Run: headless pygame with SDL's dummy video driver; simulated clock (each Clock.tick advances the game by its frame time, no real sleeping); random seed 0; keys injected as events and as key.get_pressed() state; no mouse input.
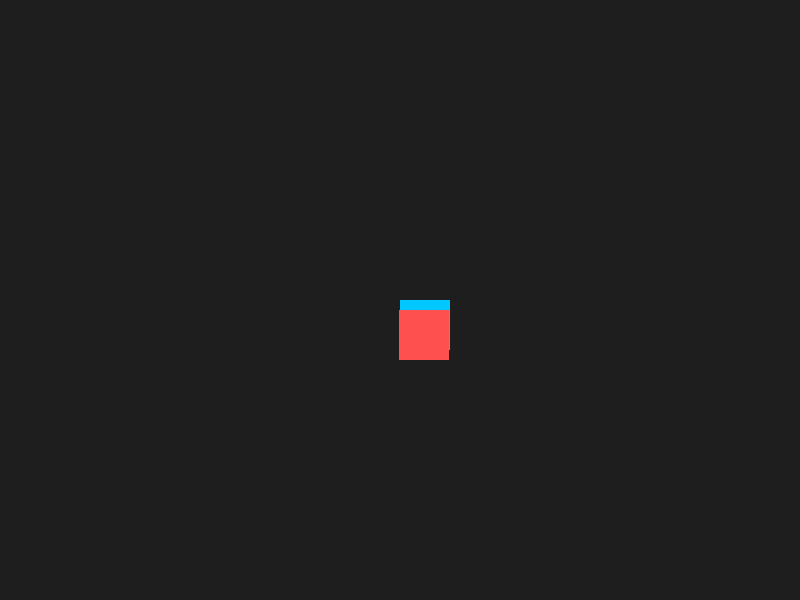
Frame 1 of 4 · flips 1–60 · no input
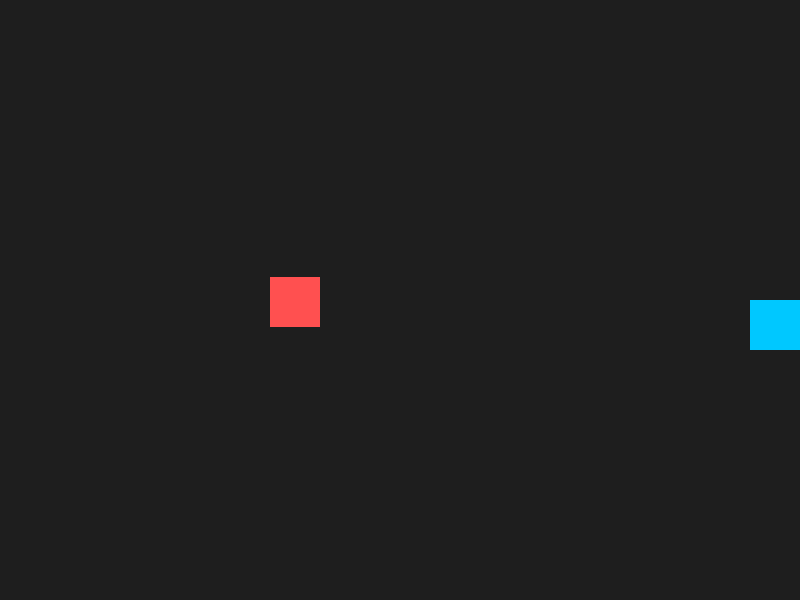
Frame 2 of 4 · flips 61–180 · tapped SPACE, RETURN · held RIGHT (→), D
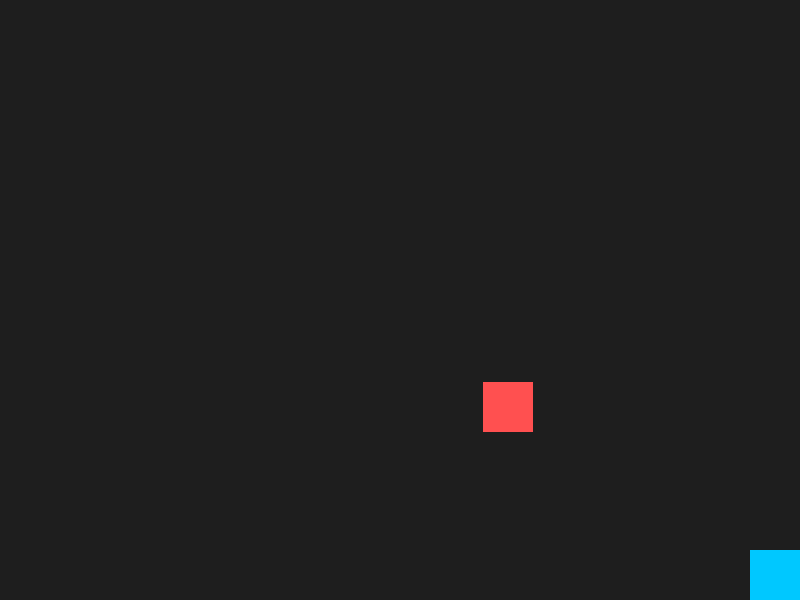
Frame 3 of 4 · flips 181–300 · held DOWN (↓), S
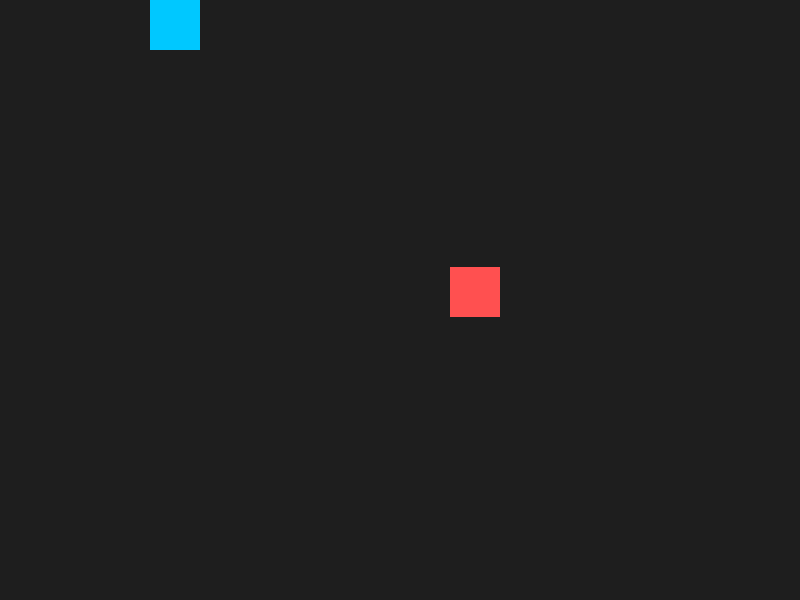
Frame 4 of 4 · flips 301–420 · held LEFT (←), A, UP (↑), W

The pygame program that drew these frames:

import pygame
import sys
import random
import math

pygame.init()

# Screen
WIDTH, HEIGHT = 800, 600
screen = pygame.display.set_mode((WIDTH, HEIGHT))
clock = pygame.time.Clock()

# Player
player_size = 50
player_x = WIDTH // 2
player_y = HEIGHT // 2
player_speed = 5
direction = "right"  # start retning

# Enemy
enemy_size = 50
enemy_x = random.randint(0, WIDTH)
enemy_y = random.randint(0, HEIGHT)
enemy_speed = 2

# Bullets
bullets = []
bullet_speed = 10

# Game loop
while True:
    for event in pygame.event.get():
        if event.type == pygame.QUIT:
            pygame.quit()
            sys.exit()

        # Shoot
        if event.type == pygame.KEYDOWN:
            if event.key == pygame.K_SPACE:
                bullets.append([player_x, player_y, direction])

    keys = pygame.key.get_pressed()

    # Movement + retning
    if keys[pygame.K_LEFT] or keys[pygame.K_a]:
        player_x -= player_speed
        direction = "left"
    if keys[pygame.K_RIGHT] or keys[pygame.K_d]:
        player_x += player_speed
        direction = "right"
    if keys[pygame.K_UP] or keys[pygame.K_w]:
        player_y -= player_speed
        direction = "up"
    if keys[pygame.K_DOWN] or keys[pygame.K_s]:
        player_y += player_speed
        direction = "down"

    # Hold på skjerm
    player_x = max(0, min(WIDTH - player_size, player_x))
    player_y = max(0, min(HEIGHT - player_size, player_y))

    # -------- Enemy følger spilleren --------
    dx = player_x - enemy_x
    dy = player_y - enemy_y
    distance = math.sqrt(dx**2 + dy**2)

    if distance != 0:
        enemy_x += (dx / distance) * enemy_speed
        enemy_y += (dy / distance) * enemy_speed

    # -------- Bullets --------
    for bullet in bullets[:]:
        if bullet[2] == "right":
            bullet[0] += bullet_speed
        elif bullet[2] == "left":
            bullet[0] -= bullet_speed
        elif bullet[2] == "up":
            bullet[1] -= bullet_speed
        elif bullet[2] == "down":
            bullet[1] += bullet_speed

        # fjern hvis utenfor skjerm
        if bullet[0] < 0 or bullet[0] > WIDTH or bullet[1] < 0 or bullet[1] > HEIGHT:
            bullets.remove(bullet)

    # Kollisjon (bullet vs enemy)
    enemy_rect = pygame.Rect(enemy_x, enemy_y, enemy_size, enemy_size)

    for bullet in bullets[:]:
        bullet_rect = pygame.Rect(bullet[0], bullet[1], 10, 5)
        if bullet_rect.colliderect(enemy_rect):
            bullets.remove(bullet)
            enemy_x = random.randint(0, WIDTH)
            enemy_y = random.randint(0, HEIGHT)

    # Draw
    screen.fill((30, 30, 30))

    # Player
    pygame.draw.rect(screen, (0, 200, 255),
                     (player_x, player_y, player_size, player_size))

    # Enemy
    pygame.draw.rect(screen, (255, 80, 80),
                     (enemy_x, enemy_y, enemy_size, enemy_size))

    # Bullets
    for bullet in bullets:
        pygame.draw.rect(screen, (255, 255, 0),
                         (bullet[0], bullet[1], 10, 5))

    pygame.display.flip()
    clock.tick(60)
